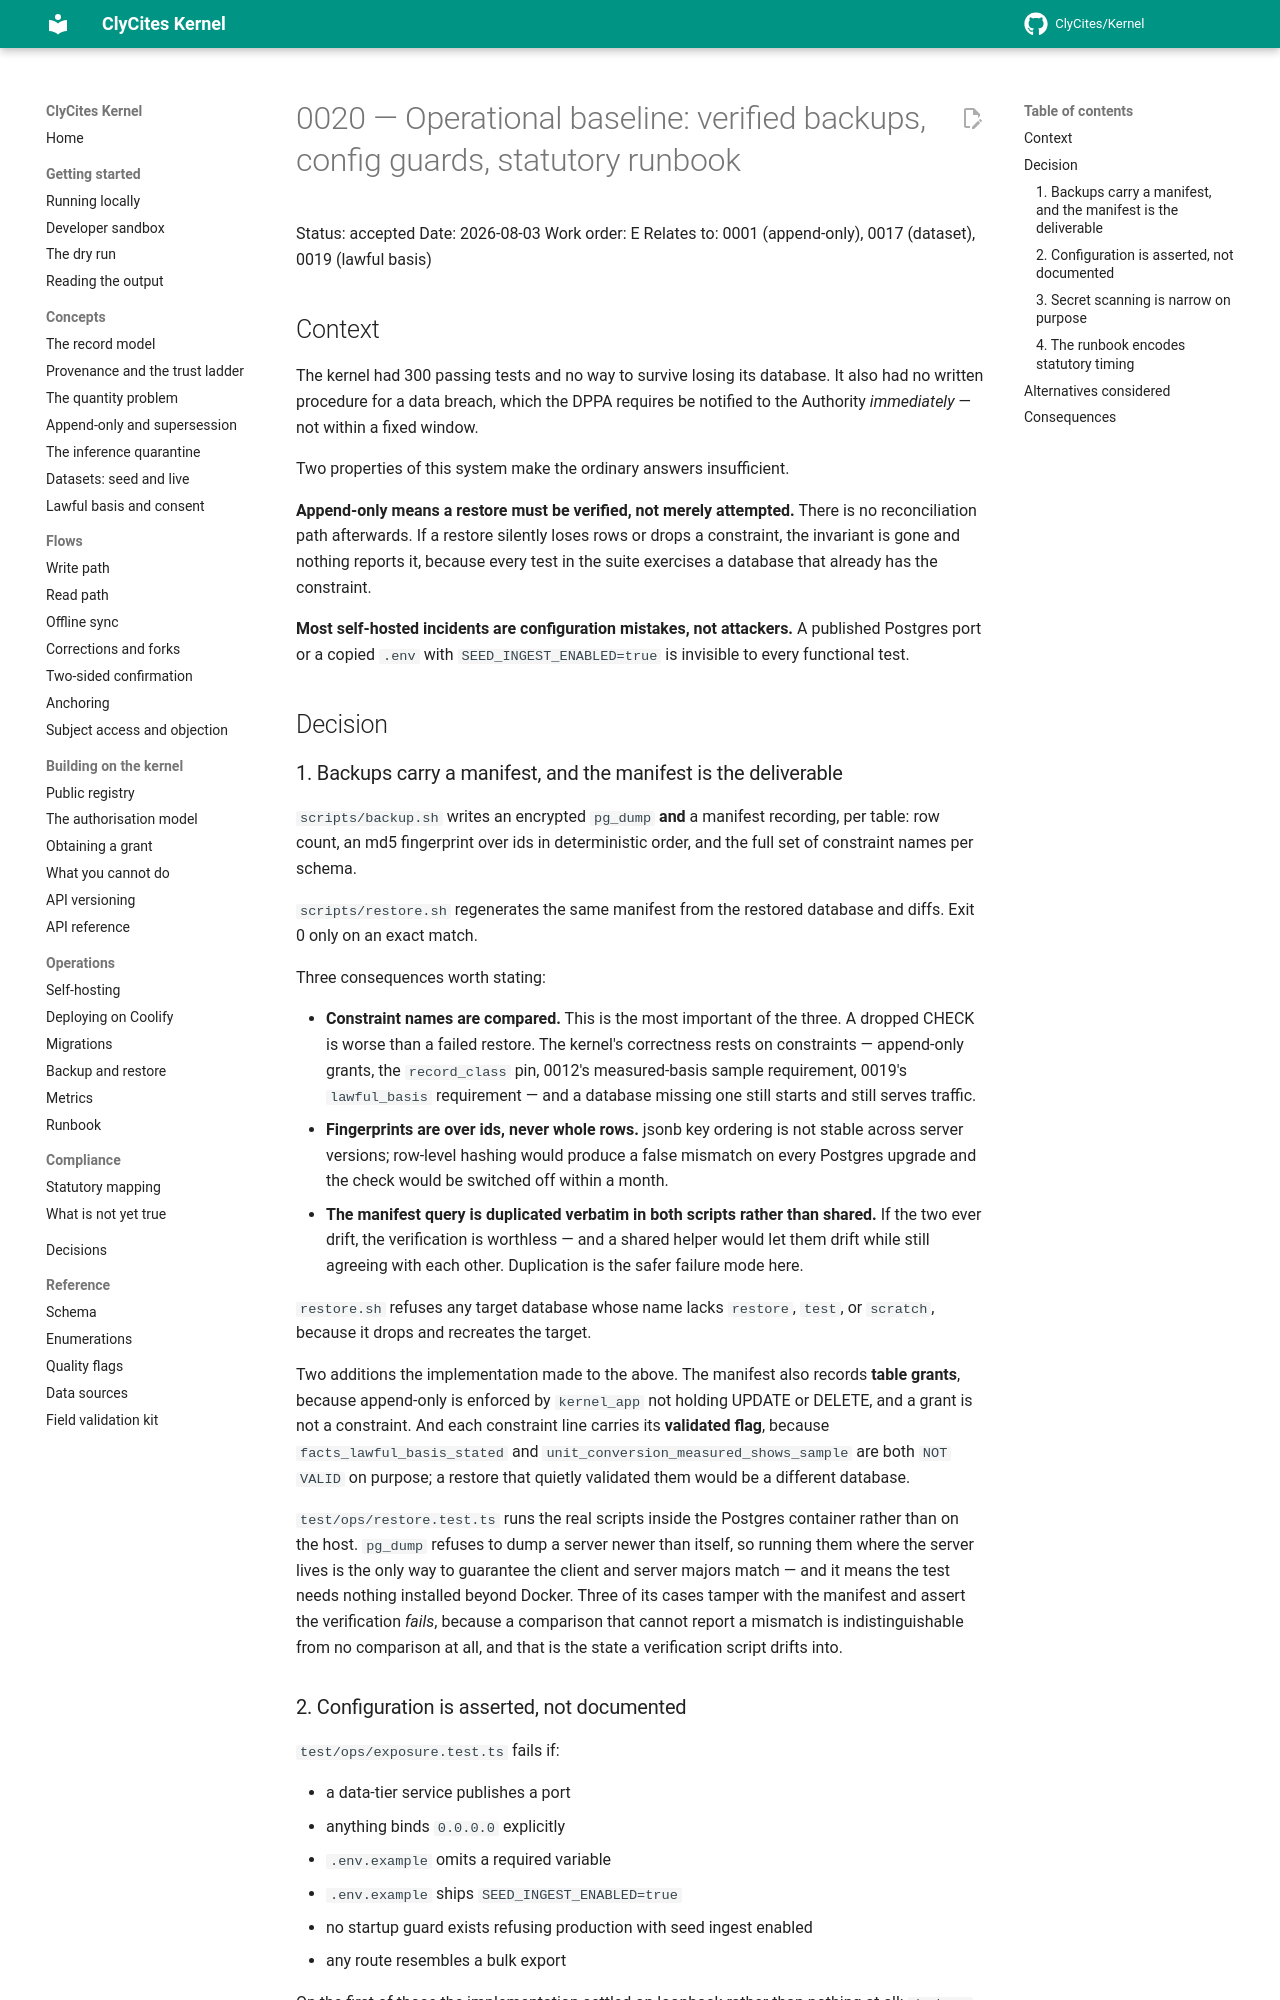

repository: ClyCites/Kernel · page: dev/decisions/0020-operational-baseline/index.html · generator: mkdocs

# 0020 — Operational baseline: verified backups, config guards, statutory runbook

Status: accepted
Date: 2026-08-03
Work order: E
Relates to: 0001 (append-only), 0017 (dataset), 0019 (lawful basis)

## Context

The kernel had 300 passing tests and no way to survive losing its database. It
also had no written procedure for a data breach, which the DPPA requires be
notified to the Authority *immediately* — not within a fixed window.

Two properties of this system make the ordinary answers insufficient.

**Append-only means a restore must be verified, not merely attempted.** There is
no reconciliation path afterwards. If a restore silently loses rows or drops a
constraint, the invariant is gone and nothing reports it, because every test in
the suite exercises a database that already has the constraint.

**Most self-hosted incidents are configuration mistakes, not attackers.** A
published Postgres port or a copied `.env` with `SEED_INGEST_ENABLED=true` is
invisible to every functional test.

## Decision

### 1. Backups carry a manifest, and the manifest is the deliverable

`scripts/backup.sh` writes an encrypted `pg_dump` **and** a manifest recording,
per table: row count, an md5 fingerprint over ids in deterministic order, and
the full set of constraint names per schema.

`scripts/restore.sh` regenerates the same manifest from the restored database
and diffs. Exit 0 only on an exact match.

Three consequences worth stating:

- **Constraint names are compared.** This is the most important of the three. A
  dropped CHECK is worse than a failed restore. The kernel's correctness rests on
  constraints — append-only grants, the `record_class` pin, 0012's measured-basis
  sample requirement, 0019's `lawful_basis` requirement — and a database missing
  one still starts and still serves traffic.
- **Fingerprints are over ids, never whole rows.** jsonb key ordering is not
  stable across server versions; row-level hashing would produce a false mismatch
  on every Postgres upgrade and the check would be switched off within a month.
- **The manifest query is duplicated verbatim in both scripts rather than
  shared.** If the two ever drift, the verification is worthless — and a shared
  helper would let them drift while still agreeing with each other. Duplication
  is the safer failure mode here.

`restore.sh` refuses any target database whose name lacks `restore`, `test`, or
`scratch`, because it drops and recreates the target.

Two additions the implementation made to the above. The manifest also records
**table grants**, because append-only is enforced by `kernel_app` not holding
UPDATE or DELETE, and a grant is not a constraint. And each constraint line
carries its **validated flag**, because `facts_lawful_basis_stated` and
`unit_conversion_measured_shows_sample` are both `NOT VALID` on purpose; a
restore that quietly validated them would be a different database.

`test/ops/restore.test.ts` runs the real scripts inside the Postgres container
rather than on the host. `pg_dump` refuses to dump a server newer than itself,
so running them where the server lives is the only way to guarantee the client
and server majors match — and it means the test needs nothing installed beyond
Docker. Three of its cases tamper with the manifest and assert the verification
*fails*, because a comparison that cannot report a mismatch is indistinguishable
from no comparison at all, and that is the state a verification script drifts
into.
